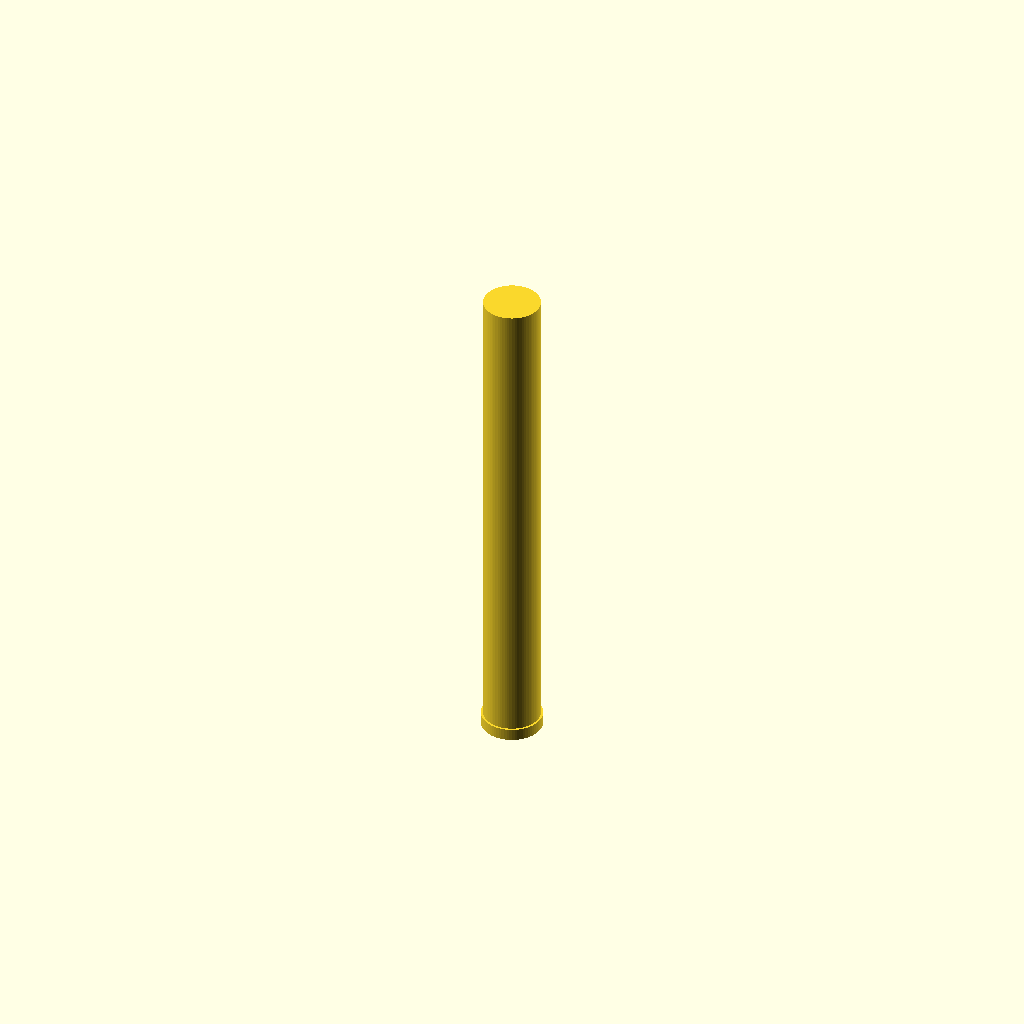
Cell 1: rendered with the file's own defaults.
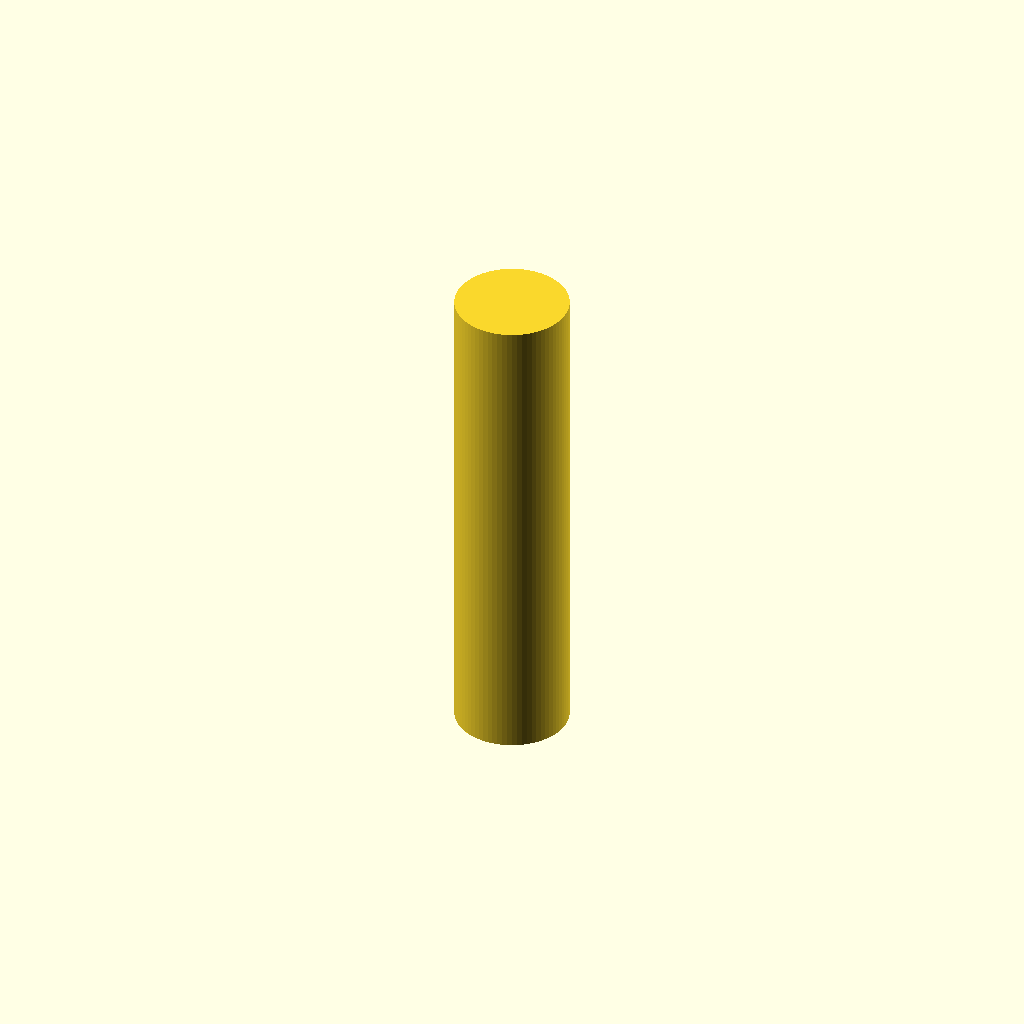
Cell 2: the same model with motor_diameter = 76.
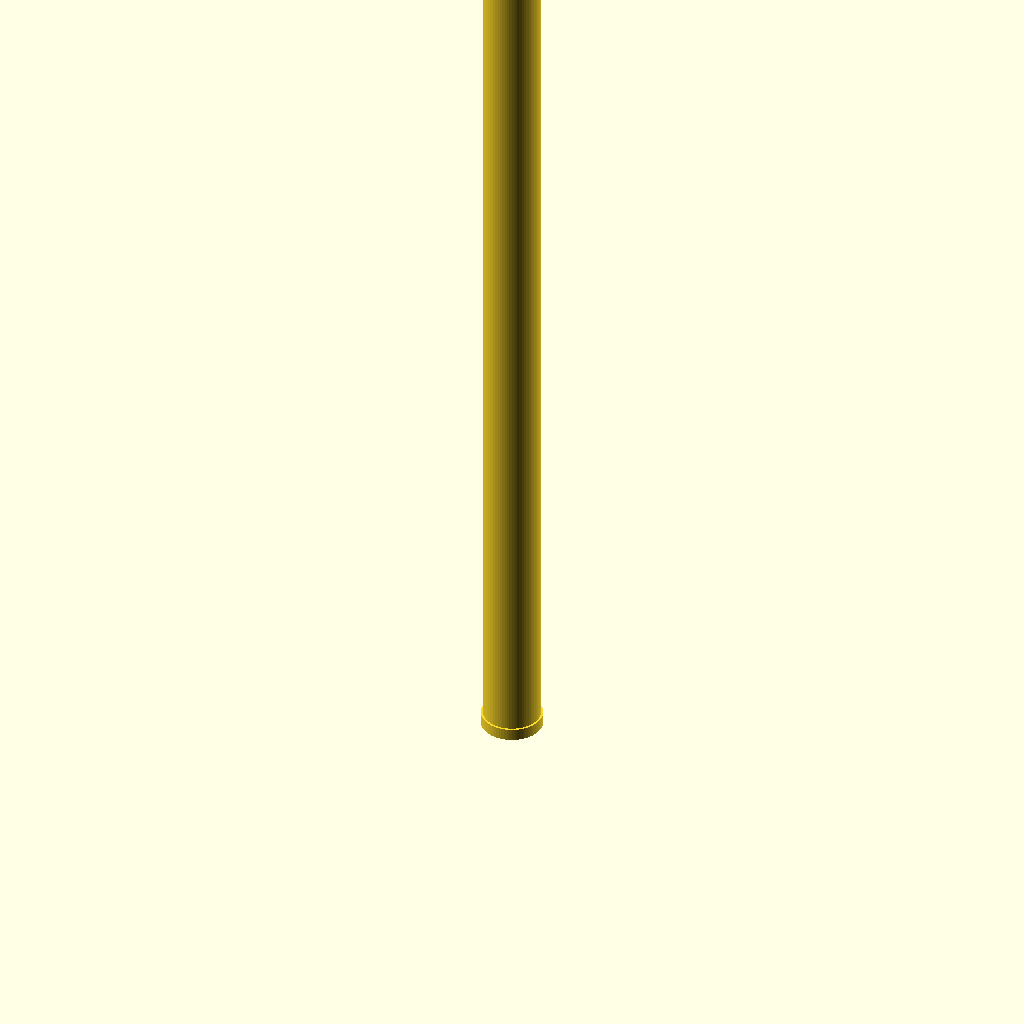
Cell 3: motor_length = 674 (everything else at default).
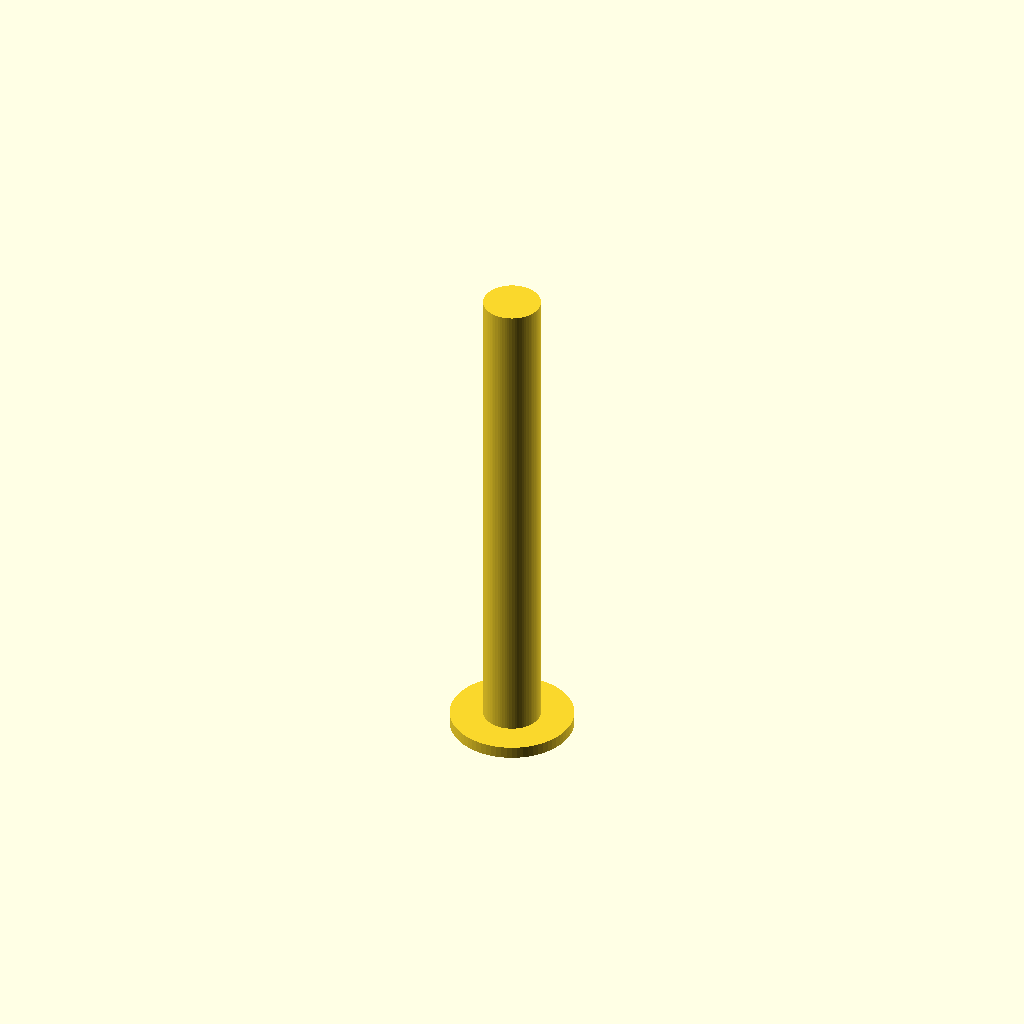
Cell 4: shoulder_diameter = 82 (everything else at default).
One fixed orthographic camera (rotation 55°, 0°, 25°; colour scheme Cornfield) for every cell.
Source of the model, openscad/J420R.scad:
// Aerotech J420R-14A Motor Mass Equivalent Model
// Solid PLA with steel rod cavity and retainer shoulder

// === MOTOR SPECIFICATIONS ===
motor_diameter = 38;      // mm
motor_length = 337;       // mm
motor_mass = 650;         // grams

// === AFT CLOSURE SHOULDER ===
shoulder_diameter = 41;   // mm (38mm RMS aft closure)
shoulder_thickness = 8;   // mm

// === MATERIAL DENSITIES ===
pla_density = 1.24;       // g/cm³
steel_density = 7.85;     // g/cm³

// === STEEL ROD PARAMETERS ===
rod_diameter = 12;        // mm (12mm rod recommended)
rod_clearance = 0.3;      // mm

// === CALCULATIONS ===
motor_radius = motor_diameter / 2;
shoulder_radius = shoulder_diameter / 2;
rod_radius = rod_diameter / 2;
cavity_radius = rod_radius + rod_clearance;

// Body length (excluding shoulder)
body_length = motor_length - shoulder_thickness;

// Volumes (cm³)
body_volume_mm3 = PI * pow(motor_radius, 2) * body_length;
shoulder_volume_mm3 = PI * pow(shoulder_radius, 2) * shoulder_thickness;
solid_volume_cm3 = (body_volume_mm3 + shoulder_volume_mm3) / 1000;

pla_mass_if_solid = solid_volume_cm3 * pla_density;
mass_deficit = motor_mass - pla_mass_if_solid;

// Required steel rod
steel_volume_needed_cm3 = mass_deficit / steel_density;
rod_length_needed = (steel_volume_needed_cm3 * 1000) / (PI * pow(rod_radius, 2));

// Cavity positioning (centered in body, avoiding shoulder)
cavity_length = ceil(rod_length_needed) + 2;
cavity_offset = shoulder_thickness + (body_length - cavity_length) / 2;

// Final mass calculation
cavity_volume_cm3 = (PI * pow(cavity_radius, 2) * cavity_length) / 1000;
pla_volume_cm3 = solid_volume_cm3 - cavity_volume_cm3;
pla_mass = pla_volume_cm3 * pla_density;
rod_volume_cm3 = (PI * pow(rod_radius, 2) * rod_length_needed) / 1000;
rod_mass = rod_volume_cm3 * steel_density;
total_mass = pla_mass + rod_mass;

// === CONSOLE OUTPUT ===
echo("========================================");
echo("  AEROTECH J420R-14A MASS EQUIVALENT");
echo("========================================");
echo(str("Target mass: ", motor_mass, " g"));
echo(str("Body length: ", body_length, " mm"));
echo(str("Shoulder: ", shoulder_diameter, "mm x ", shoulder_thickness, "mm"));
echo("----------------------------------------");
echo(str("Steel rod: ", rod_diameter, "mm x ", rod_length_needed, "mm"));
echo(str("Cut rod to: ", ceil(rod_length_needed), " mm"));
echo("----------------------------------------");
echo(str("PLA mass: ", pla_mass, " g"));
echo(str("Steel mass: ", rod_mass, " g"));
echo(str("TOTAL MASS: ", total_mass, " g"));
echo(str("Target: ", motor_mass, " g (error: ", total_mass - motor_mass, " g)"));
echo("========================================");
echo("");
echo("NOTE: 337mm exceeds most print beds.");
echo("Suggested cut point: ~160mm from aft end");
echo("(keeps rod cavity in one piece)");

// === NOZZLE COSMETIC DETAIL ===
nozzle_exit_diameter = 14;
nozzle_depth = 6;

// === MODEL ===
module motor_with_shoulder() {
    difference() {
        union() {
            // Aft shoulder (at z=0, this is the aft/nozzle end)
            cylinder(h = shoulder_thickness, r = shoulder_radius, $fn = 72);
            
            // Main body
            translate([0, 0, shoulder_thickness])
                cylinder(h = body_length, r = motor_radius, $fn = 72);
        }
        
        // Rod cavity
        translate([0, 0, cavity_offset])
            cylinder(h = cavity_length + 0.1, r = cavity_radius, $fn = 48);
        
        // Nozzle detail (aft end)
        translate([0, 0, -0.1])
            cylinder(h = nozzle_depth + 0.1, 
                    r1 = nozzle_exit_diameter/2, 
                    r2 = nozzle_exit_diameter * 0.35, 
                    $fn = 48);
    }
}

motor_with_shoulder();
Parameter table extracted from the source (name, type, default, range or options):
motor_diameter: number, default 38
motor_length: number, default 337
motor_mass: number, default 650
shoulder_diameter: number, default 41
shoulder_thickness: number, default 8
pla_density: number, default 1.24
steel_density: number, default 7.85
rod_diameter: number, default 12
rod_clearance: number, default 0.3
nozzle_exit_diameter: number, default 14
nozzle_depth: number, default 6
